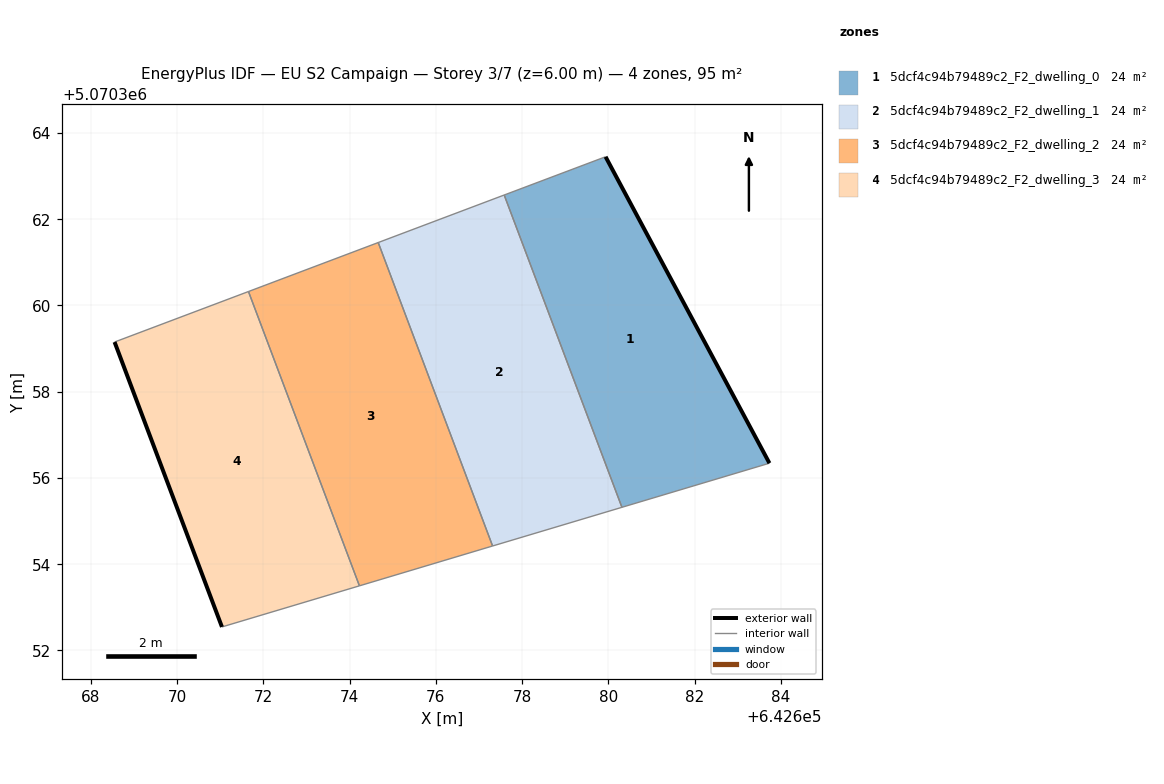
=== STOREY PLAN SPEC (per zone: floor XY polygon, exterior-wall plan segments, windows/doors) ===
zone 1: 5dcf4c94b79489c2_F2_dwelling_0  (23.8 m²)
  floor: (642683.74, 5070356.34) (642679.94, 5070363.45) (642677.59, 5070362.56) (642680.32, 5070355.32)
  exterior wall: (642679.94, 5070363.45) – (642683.74, 5070356.34)  [8.1 m]
  interior walls: 3
zone 2: 5dcf4c94b79489c2_F2_dwelling_1  (23.8 m²)
  floor: (642680.32, 5070355.32) (642677.59, 5070362.56) (642674.67, 5070361.46) (642677.32, 5070354.42)
  interior walls: 4
zone 3: 5dcf4c94b79489c2_F2_dwelling_2  (23.8 m²)
  floor: (642677.32, 5070354.42) (642674.67, 5070361.46) (642671.66, 5070360.32) (642674.23, 5070353.50)
  interior walls: 4
zone 4: 5dcf4c94b79489c2_F2_dwelling_3  (23.8 m²)
  floor: (642674.23, 5070353.50) (642671.66, 5070360.32) (642668.55, 5070359.15) (642671.04, 5070352.55)
  exterior wall: (642671.04, 5070352.55) – (642668.55, 5070359.15)  [7.1 m]
  interior walls: 3

=== DERIVED (storey summary) ===
Building: EU S2 Campaign
Storey: 3 of 7  (floor level z = 6.00 m)
Storey gross floor area: 95.3 m²
Zones on this storey: 4
  - 5dcf4c94b79489c2_F2_dwelling_0: floor 23.8 m²; exterior wall 8.1 m (24.2 m²); WWR 0.0%
  - 5dcf4c94b79489c2_F2_dwelling_1: floor 23.8 m²
  - 5dcf4c94b79489c2_F2_dwelling_2: floor 23.8 m²
  - 5dcf4c94b79489c2_F2_dwelling_3: floor 23.8 m²; exterior wall 7.1 m (21.2 m²); WWR 0.0%
Zone adjacency (shared interzone walls):
  - 5dcf4c94b79489c2_F2_dwelling_0 ↔ 5dcf4c94b79489c2_F2_dwelling_1
  - 5dcf4c94b79489c2_F2_dwelling_1 ↔ 5dcf4c94b79489c2_F2_dwelling_2
  - 5dcf4c94b79489c2_F2_dwelling_2 ↔ 5dcf4c94b79489c2_F2_dwelling_3